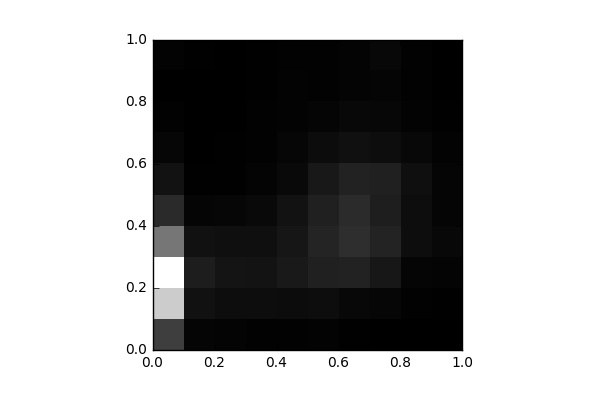

The data file committed next to this chart (first rows):
, 0, 1, 2, 3, 4, 5, 6, 7, 8, 9
0, 1777, 5777, 7227, 3347, 1196, 510.0, 177.0, 70.0, 27.0, 107.0
1, 168.0, 492.0, 821.0, 499.0, 169.0, 47.0, 20.0, 27.0, 19.0, 41.0
2, 132.0, 367.0, 577.0, 428.0, 187.0, 44.0, 39.0, 14.0, 17.0, 26.0
3, 80.0, 373.0, 562.0, 450.0, 275.0, 135.0, 65.0, 65.0, 30.0, 46.0
4, 72.0, 353.0, 716.0, 623.0, 526.0, 265.0, 174.0, 104.0, 90.0, 63.0
5, 94.0, 374.0, 940.0, 1021, 933.0, 694.0, 359.0, 166.0, 76.0, 80.0
6, 37.0, 246.0, 968.0, 1307, 1227, 986.0, 462.0, 243.0, 128.0, 121.0
7, 16.0, 181.0, 659.0, 1001, 868.0, 929.0, 379.0, 199.0, 147.0, 241.0
8, 4.0, 60.0, 168.0, 370.0, 381.0, 451.0, 237.0, 97.0, 66.0, 72.0
9, 0.0, 44.0, 114.0, 243.0, 168.0, 142.0, 110.0, 35.0, 23.0, 17.0
